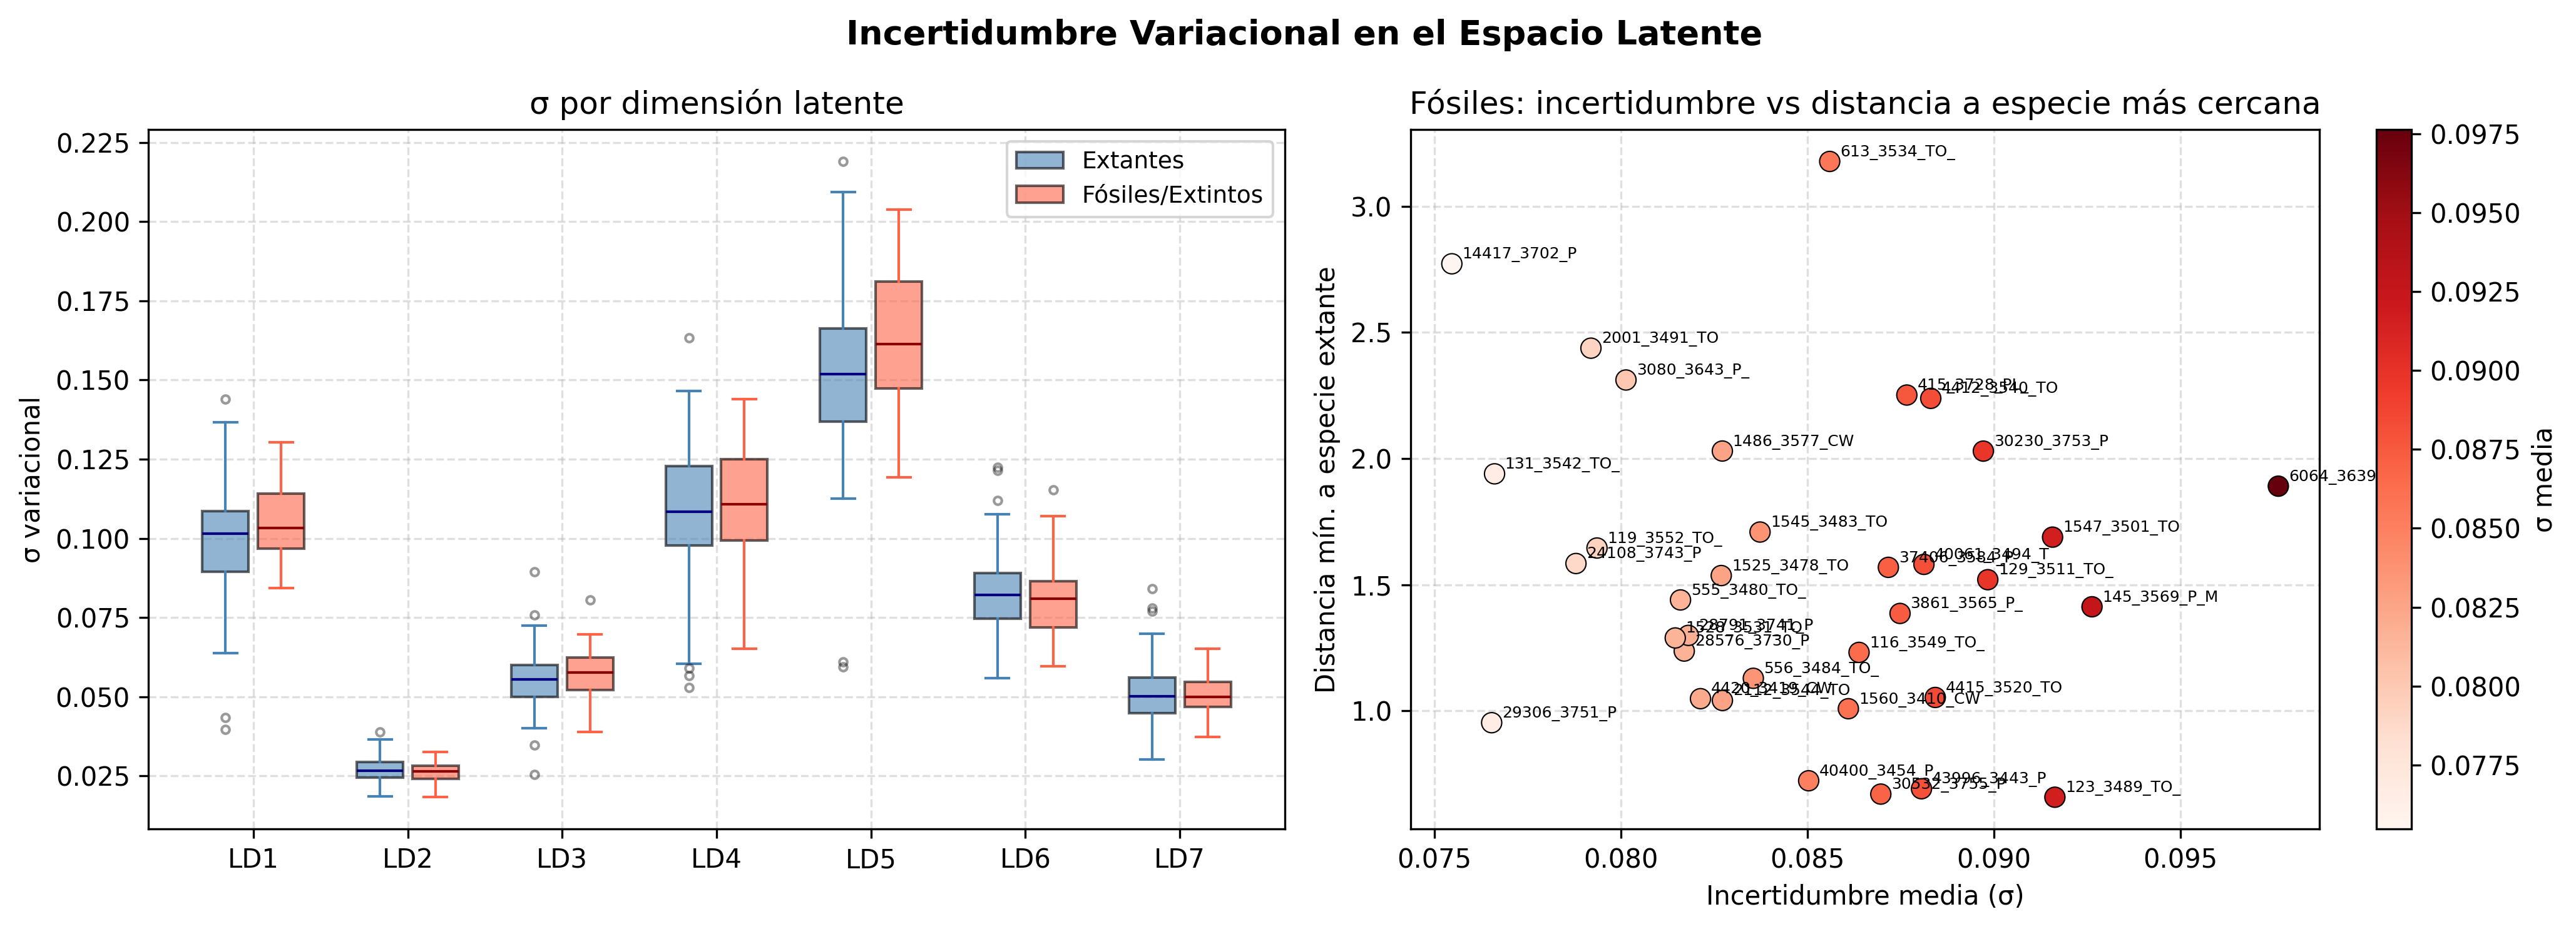

Values plotted in this chart, from the file beside it:
Target_Specie, Target_group, Extant/Extinct, Specimen, ID, sigma_mean, sigma_max, sigma_ld1, sigma_ld2, sigma_ld3, sigma_ld4, sigma_ld5, sigma_ld6, sigma_ld7
Cercocebus atys, Cercocebus, Extant, 12609_1955_CA_M1_UL, 12609_1955_CA_M1_UL, 0.07869, 0.1493, 0.0915, 0.02883, 0.05985, 0.07399, 0.1493, 0.1072, 0.04021
Cercocebus atys, Cercocebus, Extant, 12628_1911_CA_M1_UL, 12628_1911_CA_M1_UL, 0.08351, 0.1502, 0.08743, 0.03651, 0.05633, 0.1229, 0.1502, 0.06128, 0.0699
Cercocebus atys, Cercocebus, Extant, 12629_1981_CA_M1_UL, 12629_1981_CA_M1_UL, 0.07753, 0.126, 0.08551, 0.02607, 0.05103, 0.126, 0.1184, 0.09399, 0.04168
Cercocebus atys, Cercocebus, Extant, 1970-455_3870_CA_M2_LL, 1970-455_3870_CA_M2_LL, 0.08438, 0.1582, 0.1083, 0.03371, 0.04557, 0.1126, 0.1582, 0.08314, 0.04916
Cercocebus atys, Cercocebus, Extant, 9848_1920_CA_M1_LL, 9848_1920_CA_M1_LL, 0.08405, 0.1652, 0.08814, 0.02428, 0.04376, 0.1233, 0.1652, 0.09195, 0.0517
Cercocebus atys, Cercocebus, Extant, 9849_1971_CA_M1_UL, 9849_1971_CA_M1_UL, 0.09035, 0.1554, 0.1106, 0.02984, 0.07253, 0.1053, 0.1554, 0.09199, 0.06672
Cercocebus atys, Cercocebus, Extant, 9852_1978_CA_M1_UL, 9852_1978_CA_M1_UL, 0.07295, 0.1394, 0.1025, 0.02823, 0.04641, 0.06042, 0.1394, 0.08768, 0.04598
Cercocebus atys, Cercocebus, Extant, 9855_1959_CA_M1_UL, 9855_1959_CA_M1_UL, 0.0914, 0.1439, 0.1185, 0.02245, 0.06644, 0.1439, 0.1414, 0.08815, 0.05894
Cercocebus atys, Cercocebus, Extant, 9856_1916_CA_M1_LL, 9856_1916_CA_M1_LL, 0.08565, 0.1703, 0.08893, 0.01851, 0.06737, 0.1363, 0.1703, 0.06692, 0.05125
Cercocebus atys, Cercocebus, Extant, 9858_1898_CA_M2_LL, 9858_1898_CA_M2_LL, 0.09159, 0.1611, 0.1317, 0.02163, 0.04783, 0.1092, 0.1611, 0.103, 0.06676
Cercocebus atys, Cercocebus, Extant, AS246_1930_CA_M1_LL, AS246_1930_CA_M1_LL, 0.08015, 0.1474, 0.08711, 0.0247, 0.05362, 0.1315, 0.1474, 0.07378, 0.04295
Lophocebus aterrimus, Lophocebus, Extant, 15528_1620_LA_P4_LL, 15528_1620_LA_P4_LL, 0.09173, 0.1954, 0.08698, 0.02381, 0.05798, 0.1319, 0.1954, 0.08967, 0.05639
Lophocebus aterrimus, Lophocebus, Extant, 37575_2038_LA_M2_LL, 37575_2038_LA_M2_LL, 0.08239, 0.145, 0.1018, 0.02308, 0.06432, 0.1103, 0.145, 0.07891, 0.05332
Lophocebus aterrimus, Lophocebus, Extant, 91060M165_2011_LA_M1_LR, 91060M165_2011_LA_M1_LR, 0.08948, 0.1494, 0.1062, 0.02644, 0.05549, 0.1424, 0.1494, 0.09285, 0.05366
Lophocebus aterrimus, Lophocebus, Extant, 91060M166_2035_LA_M2_UR, 91060M166_2035_LA_M2_UR, 0.07497, 0.1317, 0.06383, 0.0253, 0.05811, 0.1279, 0.1317, 0.07322, 0.04474
Lophocebus aterrimus, Lophocebus, Extant, 18950_1650_LAT_M1_LL, 18950_1650_LAT_M1_LL, 0.08254, 0.1619, 0.06599, 0.02781, 0.04148, 0.1458, 0.1619, 0.07969, 0.05512
Lophocebus aterrimus, Lophocebus, Extant, 18955_1622_LAT_M1_LL, 18955_1622_LAT_M1_LL, 0.08942, 0.1687, 0.1278, 0.02291, 0.04649, 0.08998, 0.1687, 0.1215, 0.04855
Lophocebus aterrimus, Lophocebus, Extant, 21349_1618_LAT_M1_LL, 21349_1618_LAT_M1_LL, 0.08318, 0.1474, 0.09334, 0.02279, 0.06731, 0.1152, 0.1474, 0.07763, 0.05857
Lophocebus aterrimus, Lophocebus, Extant, 27309_3078_LAT_M2_LL, 27309_3078_LAT_M2_LL, 0.08437, 0.1514, 0.09718, 0.0297, 0.06474, 0.102, 0.1514, 0.07678, 0.06879
Lophocebus aterrimus, Lophocebus, Extant, 28568_1656_LAT_M2_LL, 28568_1656_LAT_M2_LL, 0.08848, 0.1627, 0.1241, 0.03342, 0.06217, 0.1188, 0.1627, 0.07248, 0.04575
Lophocebus aterrimus, Lophocebus, Extant, 28733_1611_LAT_M1_UL, 28733_1611_LAT_M1_UL, 0.08348, 0.1642, 0.1141, 0.0211, 0.05957, 0.1139, 0.1642, 0.07091, 0.04056
Lophocebus aterrimus, Lophocebus, Extant, 83.006.M292_1662_LAT_M1_LL, 83.006.M292_1662_LAT_M1_LL, 0.08853, 0.1762, 0.1335, 0.02854, 0.04718, 0.1034, 0.1762, 0.08695, 0.04395
Lophocebus aterrimus, Lophocebus, Extant, 83.006.M293_1624_LAT_M1_LL, 83.006.M293_1624_LAT_M1_LL, 0.09193, 0.219, 0.07919, 0.02567, 0.05037, 0.1182, 0.219, 0.09481, 0.05623
Lophocebus aterrimus, Lophocebus, Extant, 83006.M297_1607_LAT_M1_UL, 83006.M297_1607_LAT_M1_UL, 0.076, 0.1467, 0.09498, 0.02222, 0.06283, 0.09768, 0.1467, 0.06979, 0.03778
Lophocebus aterrimus, Lophocebus, Extant, 83006M296_1627_LAT_M1_UL, 83006M296_1627_LAT_M1_UL, 0.09391, 0.1633, 0.1439, 0.02254, 0.05794, 0.1633, 0.1607, 0.05963, 0.04924
Lophocebus aterrimus, Lophocebus, Extant, 91060M139_1674_LAT_M2_UL, 91060M139_1674_LAT_M2_UL, 0.09176, 0.1992, 0.08847, 0.02659, 0.06318, 0.1055, 0.1992, 0.1012, 0.05813
Lophocebus aterrimus, Lophocebus, Extant, 91060M147_1636_LAT_M1_LL, 91060M147_1636_LAT_M1_LL, 0.08388, 0.1606, 0.1138, 0.03883, 0.05636, 0.08792, 0.1606, 0.09222, 0.03752
Lophocebus aterrimus, Lophocebus, Extant, RG10587_1672_LAT_M1_LL, RG10587_1672_LAT_M1_LL, 0.08745, 0.1695, 0.08234, 0.02691, 0.0669, 0.1257, 0.1695, 0.08615, 0.05462
Lophocebus aterrimus, Lophocebus, Extant, RG15429_1644_LAT_M2_UL, RG15429_1644_LAT_M2_UL, 0.08526, 0.1792, 0.08667, 0.02784, 0.05348, 0.112, 0.1792, 0.07891, 0.05868
Lophocebus aterrimus, Lophocebus, Extant, RG15530_1667_LAT_M2_UL, RG15530_1667_LAT_M2_UL, 0.08232, 0.1194, 0.09957, 0.02436, 0.05577, 0.1192, 0.1194, 0.08101, 0.07697
Lophocebus aterrimus, Lophocebus, Extant, RG8133_1634_LAT_M1_LL, RG8133_1634_LAT_M1_LL, 0.08591, 0.1523, 0.1094, 0.02634, 0.0721, 0.1122, 0.1523, 0.09475, 0.03432
Lophocebus aterrimus, Lophocebus, Extant, RG9666_1664_LAT_M2_LL, RG9666_1664_LAT_M2_LL, 0.0788, 0.1756, 0.07708, 0.02935, 0.05216, 0.09107, 0.1756, 0.07297, 0.05342
Macaca sylvanus, Macaca, Extant, 12022_1792_MSY_M2_LL, 12022_1792_MSY_M2_LL, 0.07931, 0.1548, 0.09226, 0.03138, 0.05957, 0.0845, 0.1548, 0.0839, 0.04871
Macaca sylvanus, Macaca, Extant, 1926-251_3877_MSY_M1_LR, 1926-251_3877_MSY_M1_LR, 0.08986, 0.1737, 0.1049, 0.03482, 0.07026, 0.1141, 0.1737, 0.07482, 0.05648
Macaca sylvanus, Macaca, Extant, 1962-1469_3880_MSY_M1_LL, 1962-1469_3880_MSY_M1_LL, 0.08911, 0.169, 0.1306, 0.02419, 0.05633, 0.101, 0.169, 0.08794, 0.05471
Macaca sylvanus, Macaca, Extant, 1982-1467_3884_MSY_M2_LL, 1982-1467_3884_MSY_M2_LL, 0.08952, 0.1673, 0.1063, 0.0278, 0.06867, 0.1243, 0.1673, 0.07414, 0.0581
Macaca sylvanus, Macaca, Extant, 2519_2108_MSY_M1_UL, 2519_2108_MSY_M1_UL, 0.07905, 0.1559, 0.09868, 0.02754, 0.04858, 0.09142, 0.1559, 0.08038, 0.05078
Macaca sylvanus, Macaca, Extant, 2614_3027_MSY_M2_LR, 2614_3027_MSY_M2_LR, 0.08137, 0.1476, 0.1081, 0.02258, 0.05039, 0.1039, 0.1476, 0.08288, 0.05416
Macaca sylvanus, Macaca, Extant, 2615_3021_MSY_M1_UR, 2615_3021_MSY_M1_UR, 0.09131, 0.1777, 0.121, 0.03646, 0.05092, 0.1063, 0.1777, 0.08211, 0.0647
Macaca sylvanus, Macaca, Extant, 2616_3035_MSY_M2_LL, 2616_3035_MSY_M2_LL, 0.09111, 0.1571, 0.1119, 0.02692, 0.0585, 0.1465, 0.1571, 0.08121, 0.05566
Macaca sylvanus, Macaca, Extant, 2686276492_3024_MSY_M1_LL, 2686276492_3024_MSY_M1_LL, 0.08723, 0.1387, 0.0897, 0.0344, 0.05668, 0.1199, 0.1387, 0.08718, 0.08408
Macaca sylvanus, Macaca, Extant, 4404_3044_MSY_M1_LL, 4404_3044_MSY_M1_LL, 0.08564, 0.1469, 0.1055, 0.02462, 0.05463, 0.1336, 0.1469, 0.09161, 0.04259
Macaca sylvanus, Macaca, Extant, 4405_2113_MSY_M1_LR, 4405_2113_MSY_M1_LR, 0.08354, 0.1366, 0.111, 0.02979, 0.05215, 0.1059, 0.1366, 0.08938, 0.06
Macaca sylvanus, Macaca, Extant, B1188447_Indet_MSY_M1_LL, B1188447_Indet_MSY_M1_LL, 0.08866, 0.1445, 0.1084, 0.029, 0.07231, 0.1075, 0.1445, 0.0985, 0.06051
Macaca sylvanus, Macaca, Extant, B1224237_Indet_MSY_M1_LR, B1224237_Indet_MSY_M1_LR, 0.08018, 0.1549, 0.1027, 0.02741, 0.04805, 0.08864, 0.1549, 0.09166, 0.04798
Papio anubis, Papio, Extant, 1934-616_3935_PA_M1_LL, 1934-616_3935_PA_M1_LL, 0.0728, 0.1549, 0.09234, 0.02592, 0.04701, 0.06691, 0.1549, 0.06584, 0.05672
Papio anubis, Papio, Extant, 1957-480_3936_PA_M2_UL, 1957-480_3936_PA_M2_UL, 0.08539, 0.1631, 0.1047, 0.03189, 0.04363, 0.1114, 0.1631, 0.08968, 0.0533
Papio anubis, Papio, Extant, 1961-42_3940_PA_M1_LR, 1961-42_3940_PA_M1_LR, 0.07994, 0.1464, 0.11, 0.03219, 0.05115, 0.1042, 0.1464, 0.06921, 0.04636
Papio anubis, Papio, Extant, 1969-442_3943_PA_M1_LL, 1969-442_3943_PA_M1_LL, 0.07434, 0.1352, 0.09232, 0.02577, 0.05203, 0.1031, 0.1352, 0.07409, 0.03778
Papio anubis, Papio, Extant, 1969-443_3949_PA_M3_LL, 1969-443_3949_PA_M3_LL, 0.0828, 0.1419, 0.1102, 0.03296, 0.05237, 0.1167, 0.1419, 0.08119, 0.04423
Papio anubis, Papio, Extant, 1973-115_3958_PA_M2_LR, 1973-115_3958_PA_M2_LR, 0.0872, 0.1835, 0.1194, 0.02594, 0.05247, 0.09777, 0.1835, 0.07554, 0.05582
Papio anubis, Papio, Extant, 1974-294_3965_PA_M2_LL, 1974-294_3965_PA_M2_LL, 0.07618, 0.1277, 0.08939, 0.02778, 0.05415, 0.1277, 0.1272, 0.06018, 0.04686
Papio anubis, Papio, Extant, 1974-295_3968_PA_M2_LL, 1974-295_3968_PA_M2_LL, 0.07879, 0.1262, 0.08456, 0.02314, 0.06098, 0.1254, 0.1262, 0.07473, 0.05644
Papio anubis, Papio, Extant, 1993-5_3985_PA_M2_UL, 1993-5_3985_PA_M2_UL, 0.08397, 0.1343, 0.1051, 0.02855, 0.05492, 0.1343, 0.1336, 0.07779, 0.05355
Papio anubis, Papio, Extant, 1996-2150_3995_PA_M2_LL, 1996-2150_3995_PA_M2_LL, 0.0819, 0.1721, 0.1109, 0.02655, 0.04778, 0.1009, 0.1721, 0.07052, 0.04446
Papio anubis, Papio, Extant, 1996-2508_3991_PA_M2_LR, 1996-2508_3991_PA_M2_LR, 0.08138, 0.1376, 0.08498, 0.02519, 0.08953, 0.1072, 0.1376, 0.06721, 0.05797
Papio anubis, Papio, Extant, 21421_3097_PA_M2_UL, 21421_3097_PA_M2_UL, 0.08415, 0.1368, 0.1078, 0.02844, 0.06232, 0.1136, 0.1368, 0.08831, 0.05182
Papio anubis, Papio, Extant, 21593_3116_PA_M1_LL, 21593_3116_PA_M1_LL, 0.07935, 0.1436, 0.1113, 0.03062, 0.04599, 0.1044, 0.1436, 0.06133, 0.05812
Papio anubis, Papio, Extant, 25511_3102_PA_M2_LL, 25511_3102_PA_M2_LL, 0.08453, 0.1663, 0.09185, 0.0289, 0.05596, 0.09757, 0.1663, 0.101, 0.05019
Papio anubis, Papio, Extant, 36970_3613_PA_M3_LR, 36970_3613_PA_M3_LR, 0.06575, 0.1125, 0.1068, 0.02863, 0.04402, 0.05893, 0.1125, 0.07798, 0.03135
... 100 more rows
